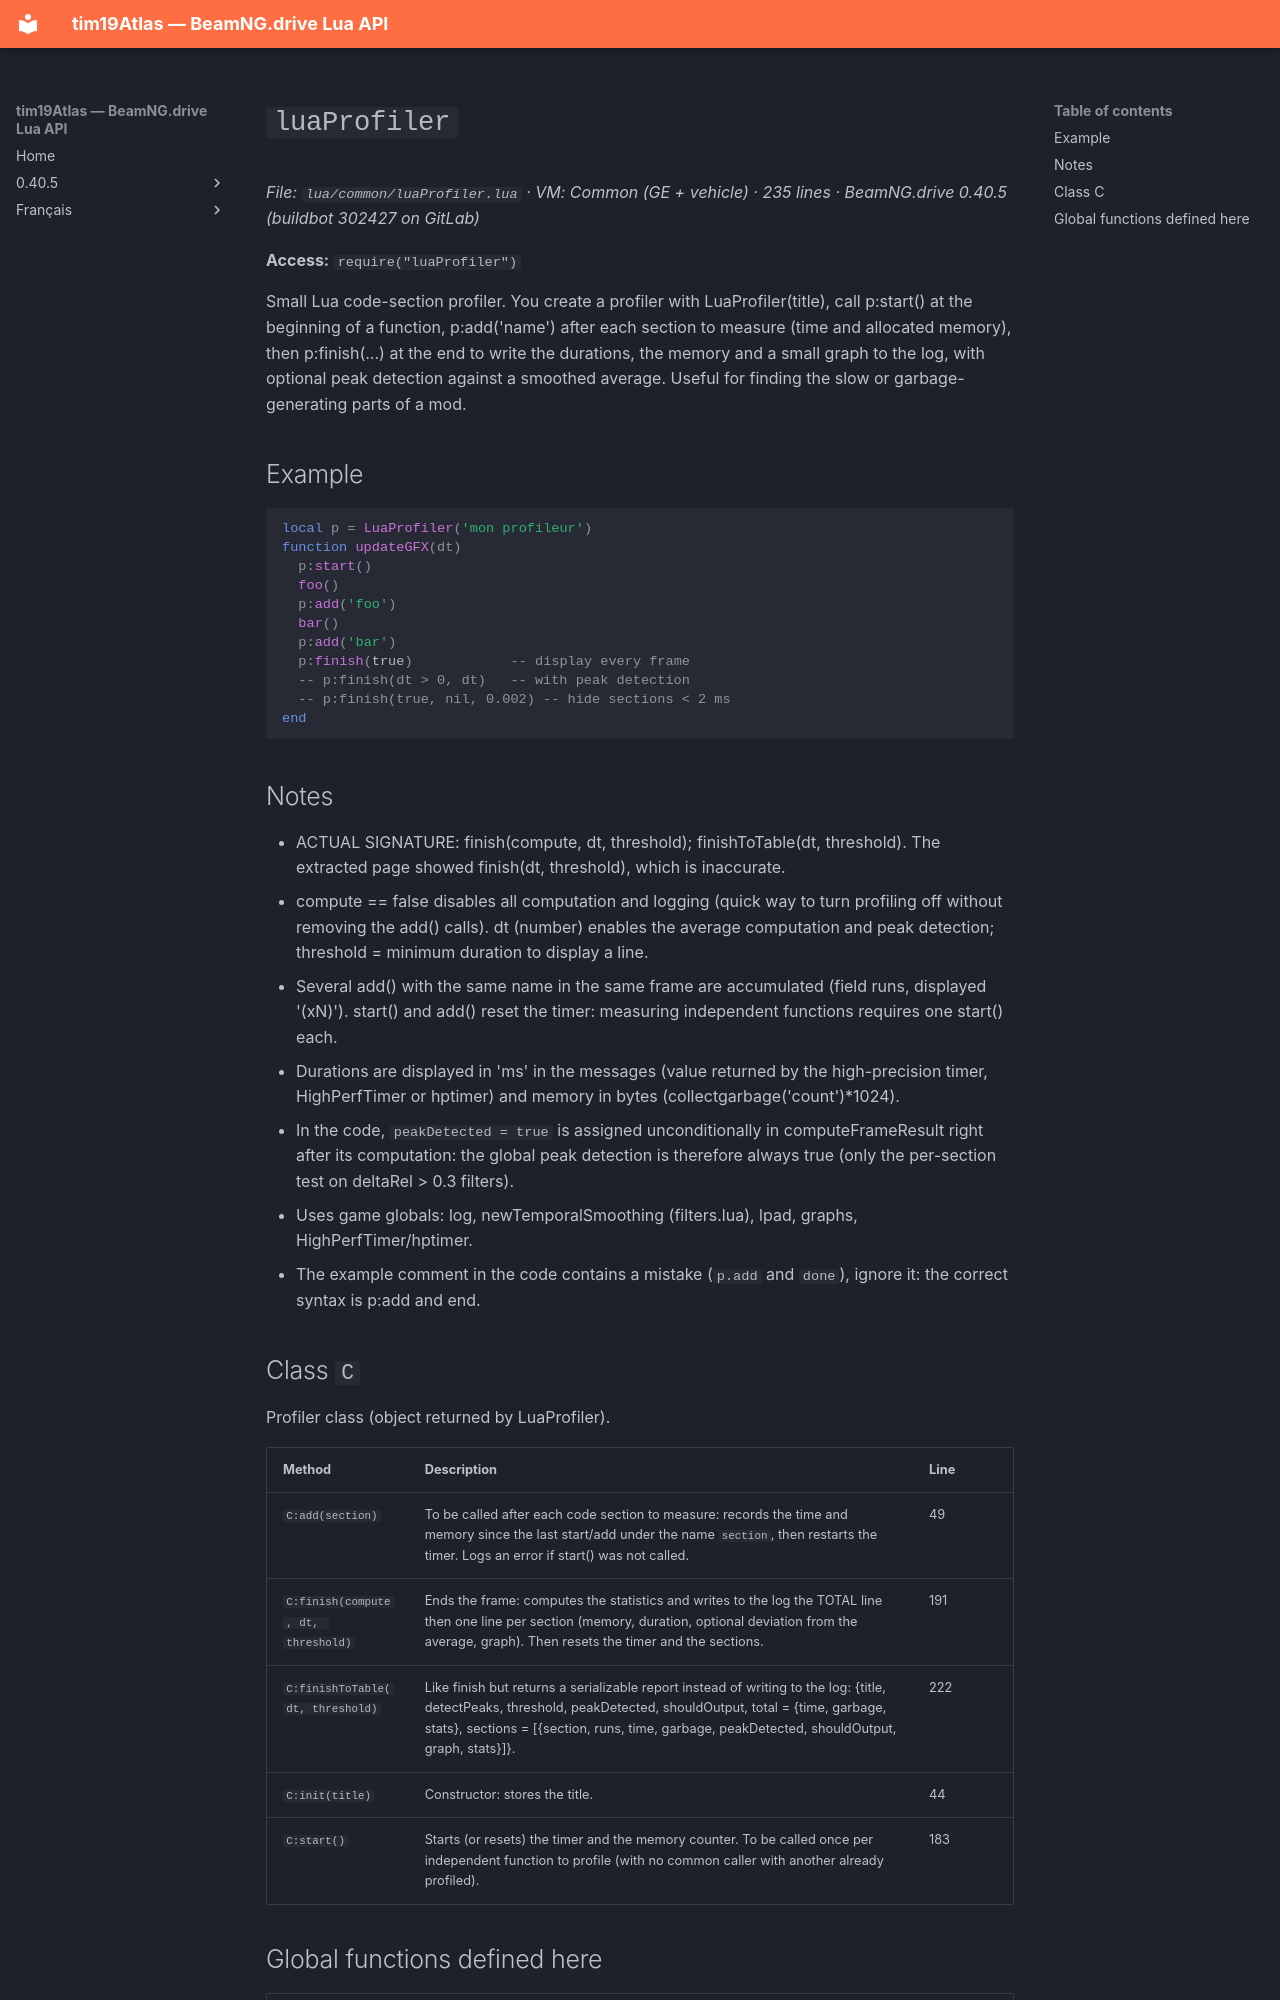

repository: Tim0219800/beamng-lua-atlas · page: 0.40.5/common/luaProfiler.html · generator: mkdocs

# `luaProfiler`

*File: `lua/common/luaProfiler.lua` · VM: Common (GE + vehicle) · 235 lines · BeamNG.drive 0.40.5 (buildbot 302427 on GitLab)*

**Access:** `require("luaProfiler")`

Small Lua code-section profiler. You create a profiler with LuaProfiler(title), call p:start() at the beginning of a function, p:add('name') after each section to measure (time and allocated memory), then p:finish(...) at the end to write the durations, the memory and a small graph to the log, with optional peak detection against a smoothed average. Useful for finding the slow or garbage-generating parts of a mod.

## Example

```lua
local p = LuaProfiler('mon profileur')
function updateGFX(dt)
  p:start()
  foo()
  p:add('foo')
  bar()
  p:add('bar')
  p:finish(true)            -- display every frame
  -- p:finish(dt > 0, dt)   -- with peak detection
  -- p:finish(true, nil, 0.002) -- hide sections < 2 ms
end
```

## Notes

- ACTUAL SIGNATURE: finish(compute, dt, threshold); finishToTable(dt, threshold). The extracted page showed finish(dt, threshold), which is inaccurate.
- compute == false disables all computation and logging (quick way to turn profiling off without removing the add() calls). dt (number) enables the average computation and peak detection; threshold = minimum duration to display a line.
- Several add() with the same name in the same frame are accumulated (field runs, displayed '(xN)'). start() and add() reset the timer: measuring independent functions requires one start() each.
- Durations are displayed in 'ms' in the messages (value returned by the high-precision timer, HighPerfTimer or hptimer) and memory in bytes (collectgarbage('count')*1024).
- In the code, `peakDetected = true` is assigned unconditionally in computeFrameResult right after its computation: the global peak detection is therefore always true (only the per-section test on deltaRel > 0.3 filters).
- Uses game globals: log, newTemporalSmoothing (filters.lua), lpad, graphs, HighPerfTimer/hptimer.
- The example comment in the code contains a mistake (`p.add` and `done`), ignore it: the correct syntax is p:add and end.
